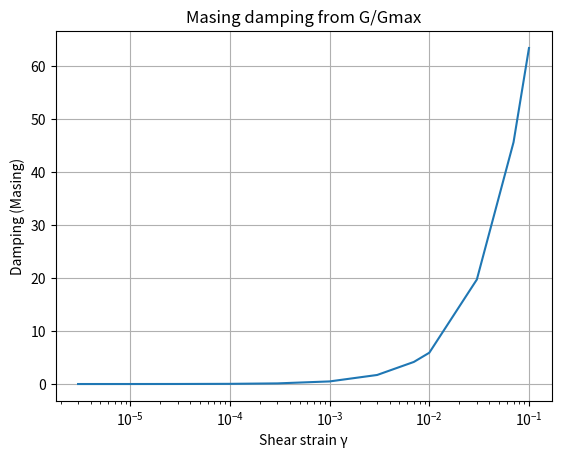

This chart was generated by the following Python code:
import numpy as np
import matplotlib.pyplot as plt


class MasingRules:
    """ """

    def __init__(self, gamma: list, ggmax: list, Gmax: float = 1.0):

        self.gamma = np.array(gamma)
        self.ggmax = np.array(ggmax)
        self.Gmax = Gmax

    def build_tau(self):

        G = self.Gmax * self.ggmax
        tau = np.zeros_like(self.gamma)

        for i in range(1, len(self.gamma)):
            dgamma = self.gamma[i] - self.gamma[i - 1]
            tau[i] = tau[i - 1] + 0.5 * (G[i] + G[i - 1]) * dgamma

        return tau

    def damping_masing_clean(self):

        idx = np.argsort(self.gamma)
        gamma = self.gamma[idx]
        ggmax = self.ggmax[idx]

        gamma = np.maximum(gamma, 1e-12)

        damping = []

        for i in range(1, len(gamma)):
            g = gamma[i]

            # integral numérica estable
            g_int = np.linspace(0, g, 200)
            gg_int = np.interp(g_int, gamma, ggmax)

            integrand = gg_int * g_int
            integral = np.trapz(integrand, g_int)

            D = (2 / np.pi) * (integral / (g * ggmax[i]))

            damping.append(D)

        return 1000 * np.array(damping)


if __name__ == "__main__":
    gamma = 0.01 * np.array(
        [0.0001, 0.0003, 0.001, 0.003, 0.01, 0.03, 0.1, 0.3, 0.7, 1, 3, 7, 10]
    )

    ggmax = np.array(
        [
            0.994112945419293,
            0.984006818208231,
            0.953158843,
            0.881153032,
            0.710321011911523,
            0.471859501691469,
            0.228089225,
            0.09719768,
            0.047091629,
            0.034382908,
            0.012807521,
            0.005919894,
            0.00427246176914836,
        ]
    )

    masingmodel = MasingRules(gamma, ggmax, Gmax=1.0)
    D = masingmodel.damping_masing_clean()

    gamma_plot = gamma[1:]

    plt.semilogx(gamma_plot, D)
    plt.xlabel("Shear strain γ")
    plt.ylabel("Damping (Masing)")
    plt.title("Masing damping from G/Gmax")
    plt.grid()
    plt.show()
